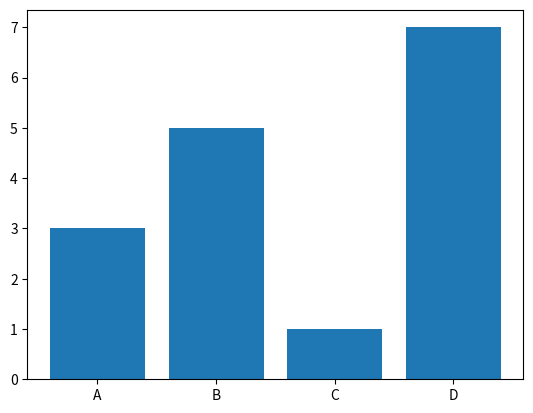

The matplotlib source for this figure:
def prime(liczba):
    if liczba < 2: return False
    n = int(liczba ** 0.5) + 1
    for i in range(2,n):   #range: <2 , liczba)
        if liczba % i == 0:
            return False
        
    return True

# for i in range(100):
#     print(i, prime(i))

def fact(liczba) -> list:
    ret = []
    if liczba < 1: return ret
    elif liczba == 1: return [1]
    d = 2
    
    while True:
        if liczba % d == 0:
            ret.append(d)
            liczba //= d
        else: break
    d=3

    while liczba>1:
        while True:
            if liczba % d == 0:
                ret.append(d)
                liczba //= d
            else: break
        d += 2
    return ret

#print(fact(123434432238))

import random
obj = []

for i in range(20):
    obj.append(random.randint(0,100))

print(obj)

import matplotlib.pyplot as pl

labels = ['A', 'B', 'C', 'D']
values = [3, 5, 1, 7]

pl.bar(labels, values)
pl.show()